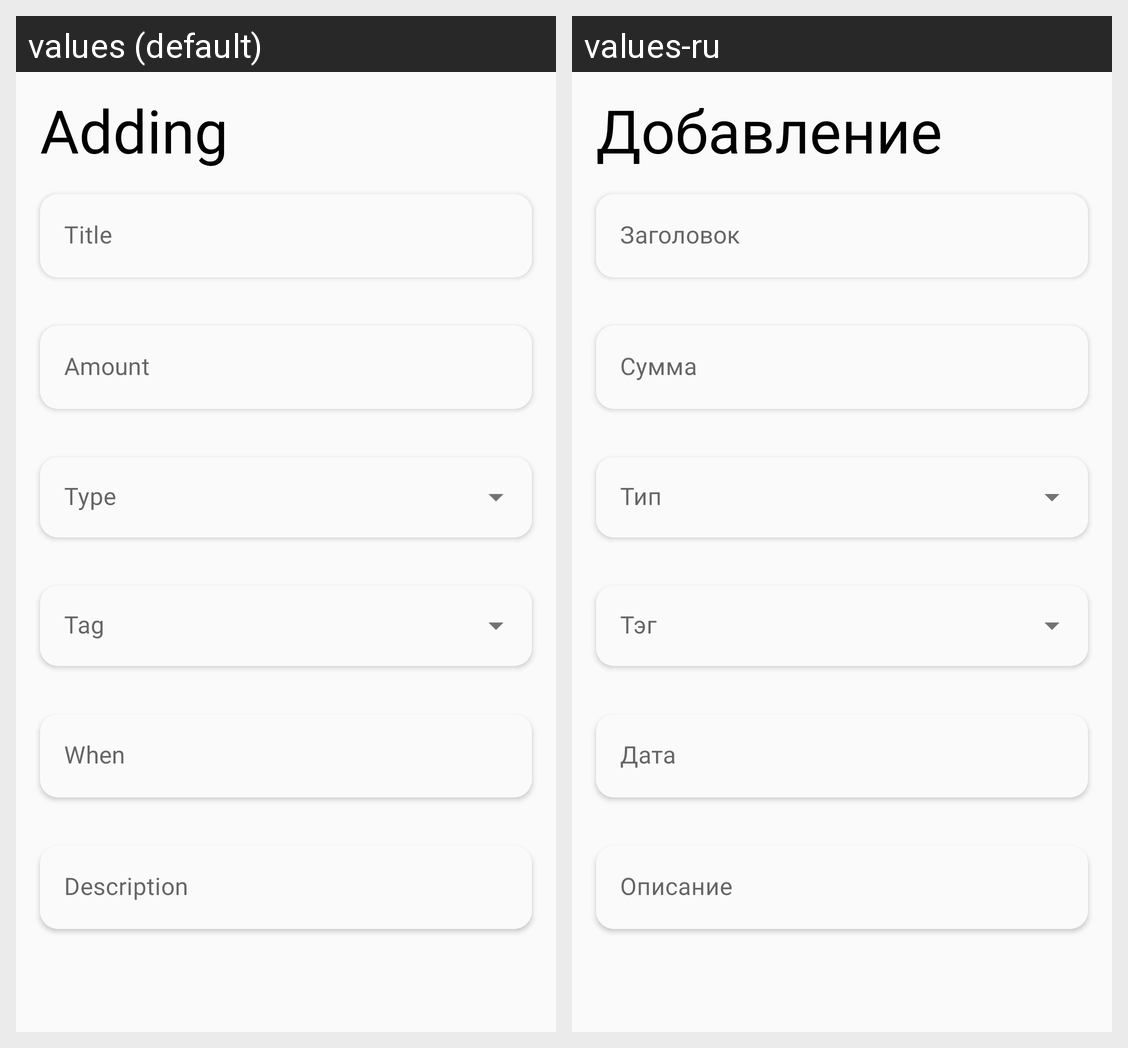

The same Android screen rendered under two of its app's locales, left to right. List the strings drawn on it with the default value and each locale's translation.
Android screen res/layout/expense_add_layout.xml rendered under 2 locales, left to right: values (default), values-ru. Device: Nexus 5 (rendered at 1080×1920; each locale shown at half size, 540×960, under a caption strip naming it); theme Theme.ExpenseManager.
Strings drawn on this screen, with the default value and each locale's value (text and hints the layout hard-codes, and strings that could not be matched under every locale, appear in the picture but are not listed):

adding_button
  values: Adding
  values-ru: Добавление

add_title_text
  values: Title
  values-ru: Заголовок

add_amount_text
  values: Amount
  values-ru: Сумма

add_when_text
  values: When
  values-ru: Дата

add_desc_text
  values: Description
  values-ru: Описание
